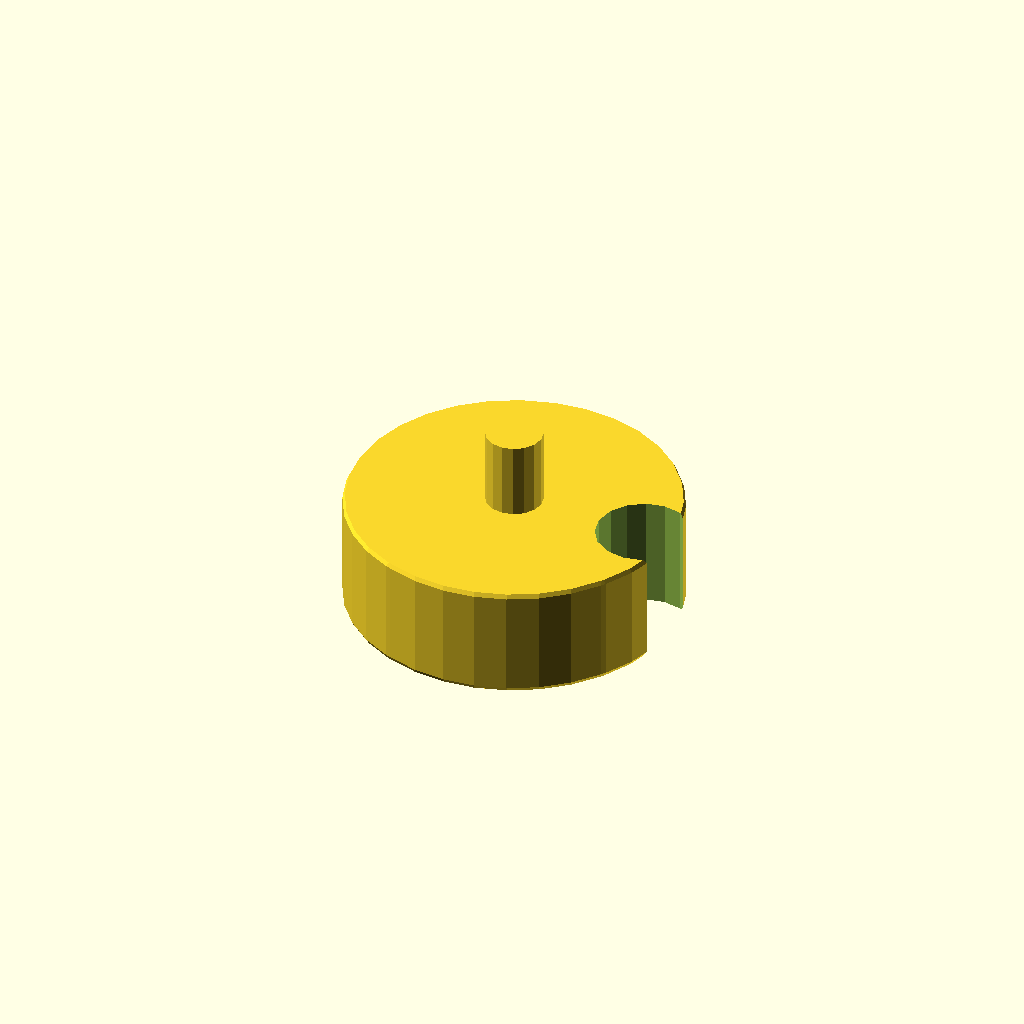
Cell 1 — every parameter at its default value.
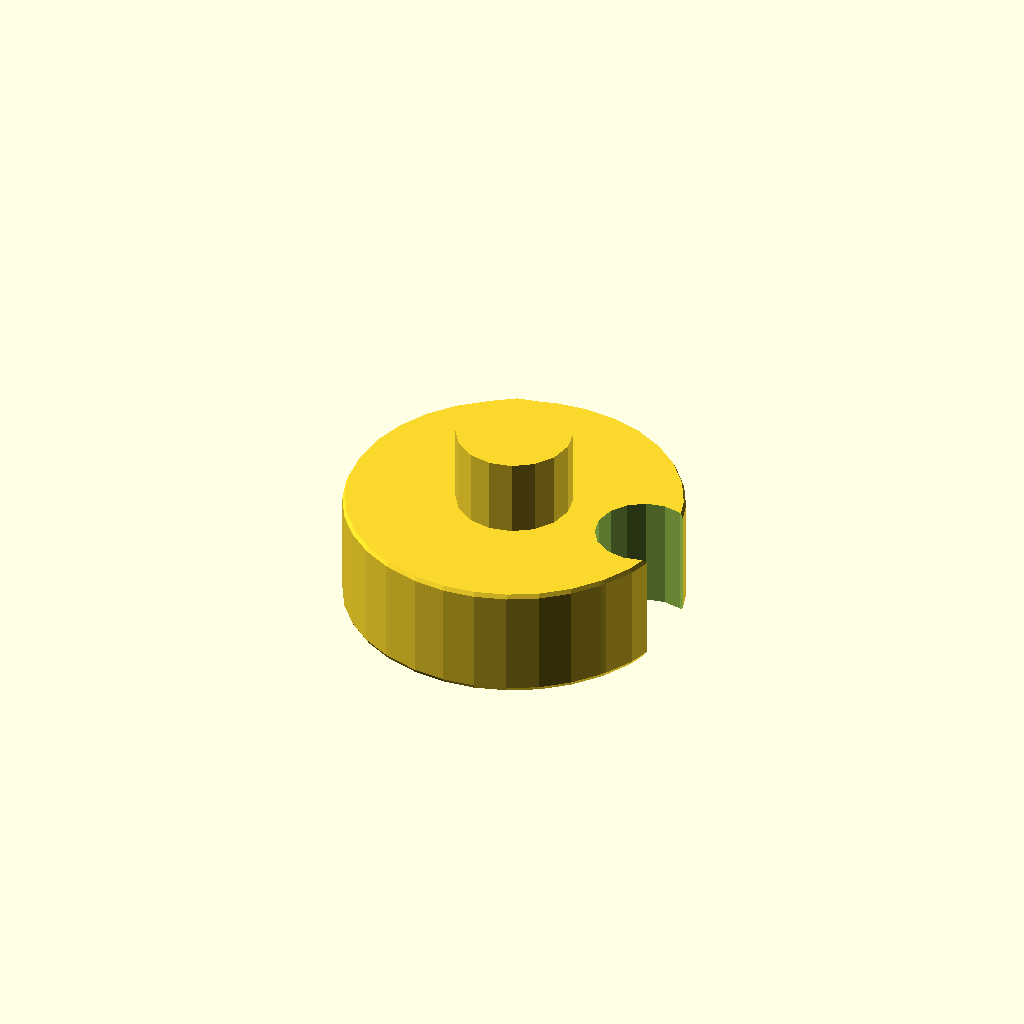
Cell 2: inner = 6 (everything else at default).
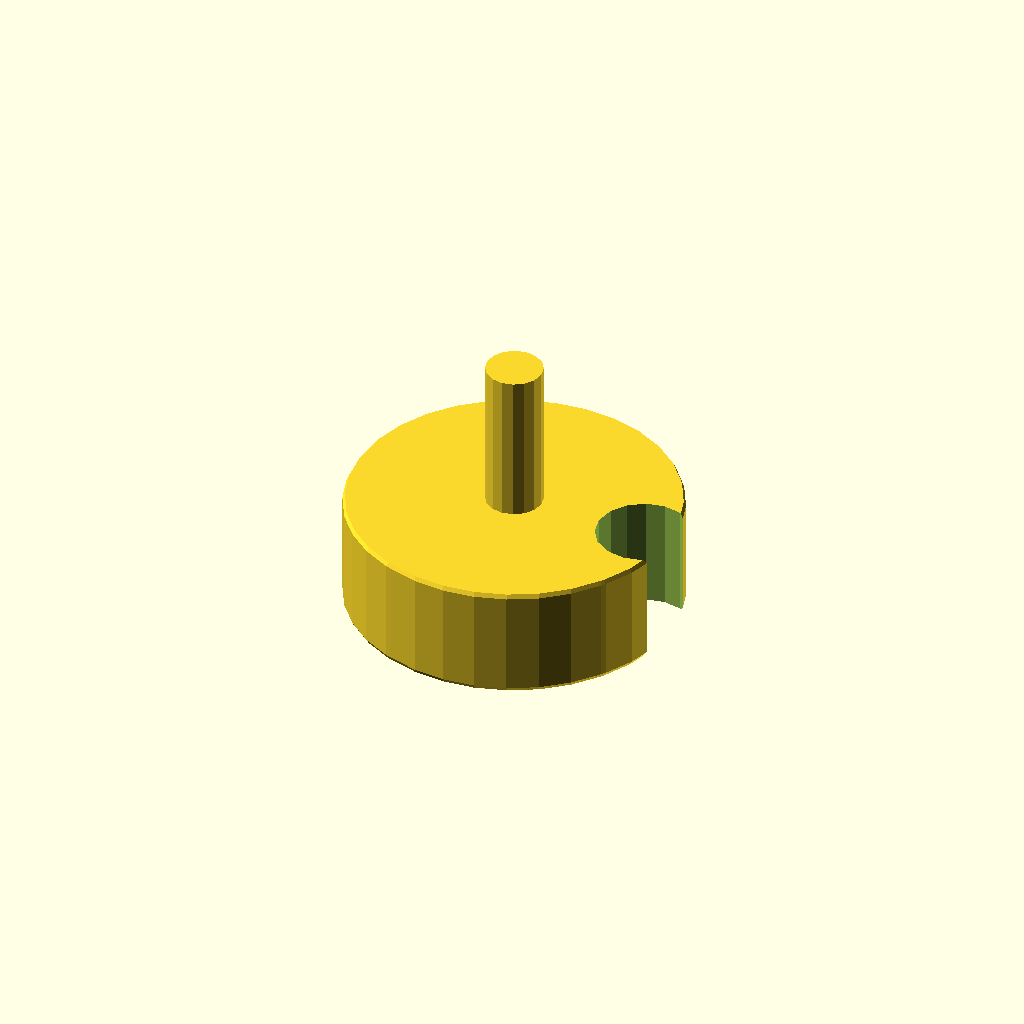
Cell 3: h_in = 8 (everything else at default).
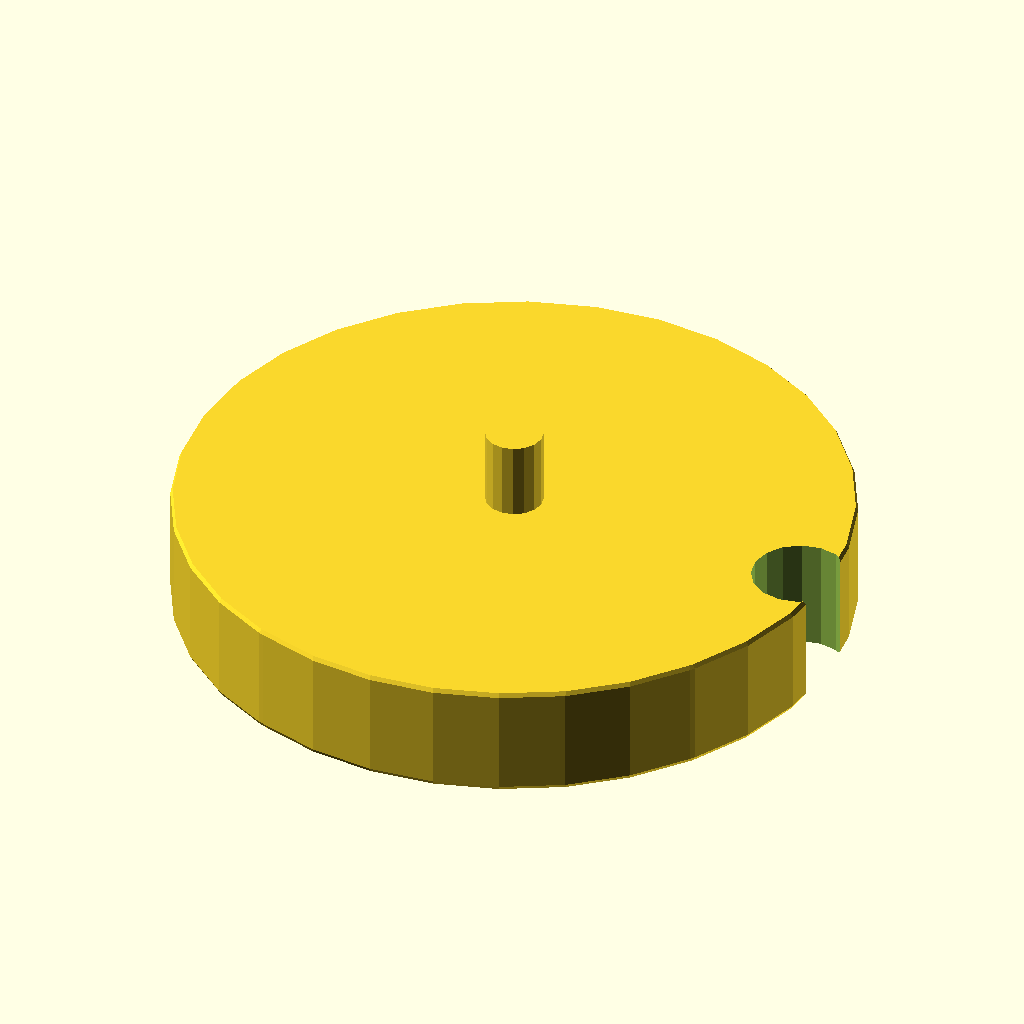
Cell 4: outer = 35 (everything else at default).
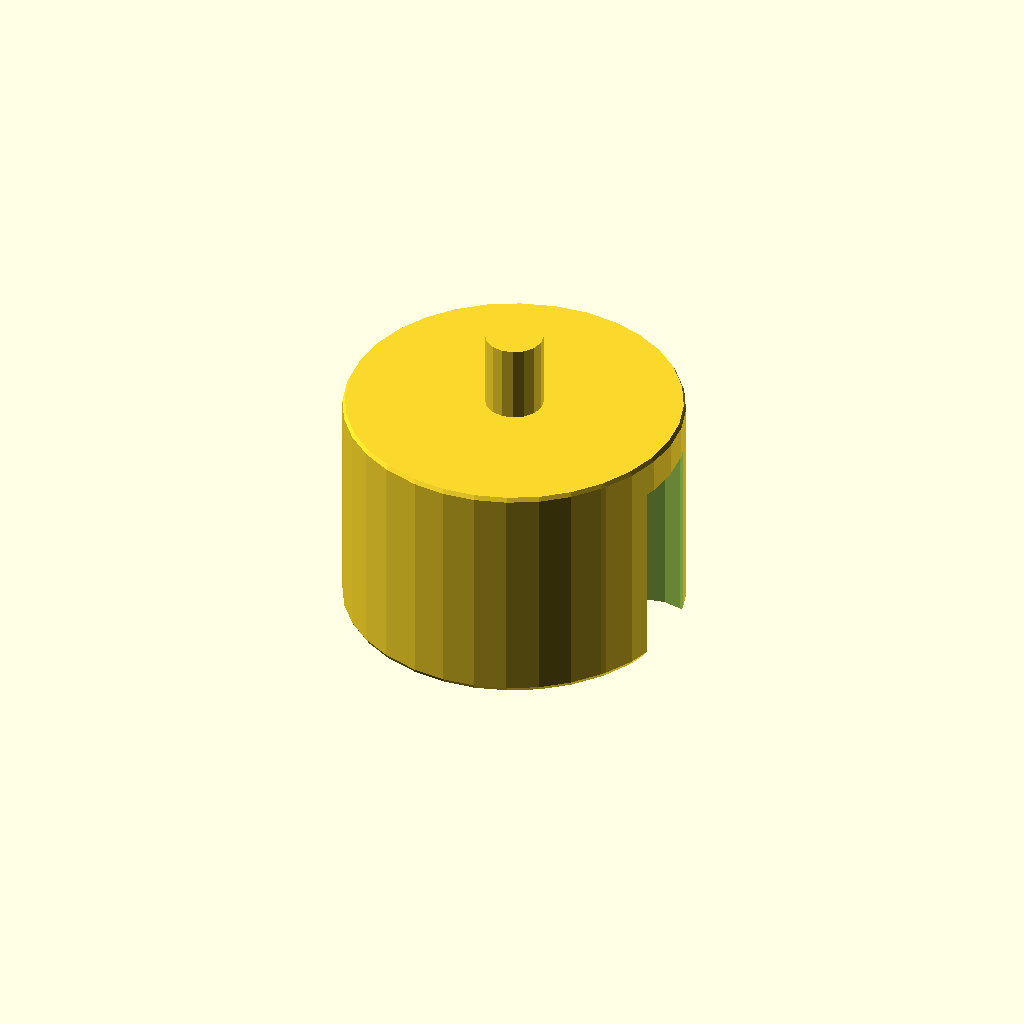
Cell 5: the same model with h_out = 12.
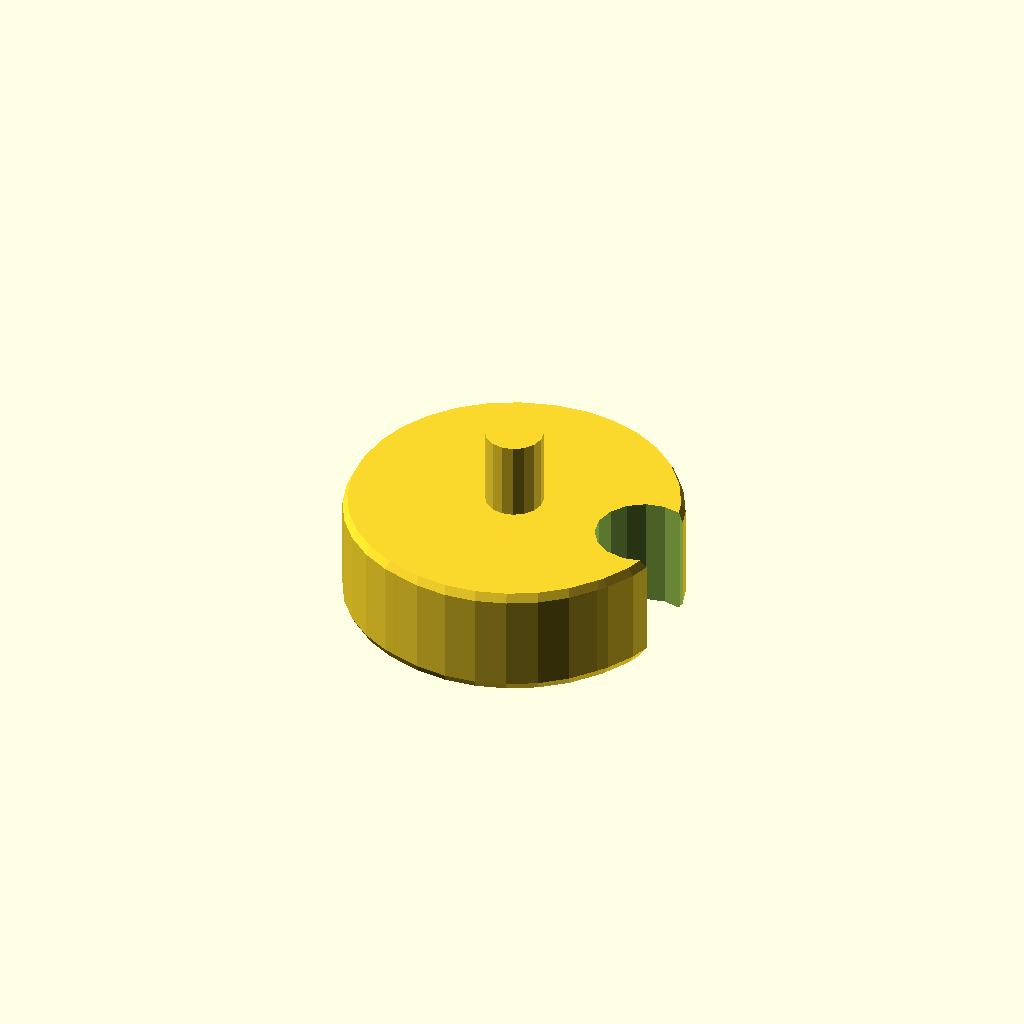
Cell 6: rounding = 0.5 (everything else at default).
All cells are drawn from one camera (rotation 55°, 0°, 25°, orthographic, colour scheme Cornfield), so only the parameter changes between them.
OpenSCAD source file inputs/thingiverse/files/thing-3323018/files/siku-truck-connector.scad:
// diameter of the inner hole
inner = 3;
// depth of the inner hole
h_in = 4;
// diameter of the outer hole
outer = 17.5;
// depth of the outer hole
h_out = 6;
// rounding of the outer hole
rounding = 0.25;

// inset of the current handle
inset = 1.5;
// diameter of the current handle
pin = 5.0;
// length of the current handle
plen = 10;

// diameter of the center plug
plug = 10;
// depth of the center plug
h_plug = 4;
// sides of the center plug x 2
sides = 3;

difference() {
  union() {
    translate([0,0,rounding])
    minkowski() {
      cylinder(r=outer/2-rounding, h=h_out-rounding*2, $fn=32);
      sphere(rounding);
    }
    cylinder(r=inner/2, h=h_out+h_in, $fn=16);
  }
  translate([outer/2-inset, 0, 0])
    cylinder(r=pin/2, h=plen, $fn=16);
  rotate([0,0,30])
    cylinder(r=plug/2, h=h_plug, $fn=sides);
  rotate([0,0,-30])
  cylinder(r=plug/2, h=h_plug, $fn=sides);
}
Parameter table extracted from the source (name, type, default, range or options):
inner: number, default 3
h_in: number, default 4
outer: number, default 17.5
h_out: number, default 6
rounding: number, default 0.25
inset: number, default 1.5
pin: number, default 5
plen: number, default 10
plug: number, default 10
h_plug: number, default 4
sides: number, default 3
